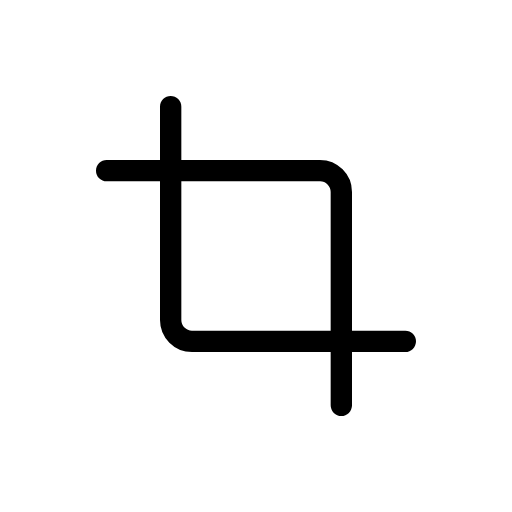
t = 0.00 s
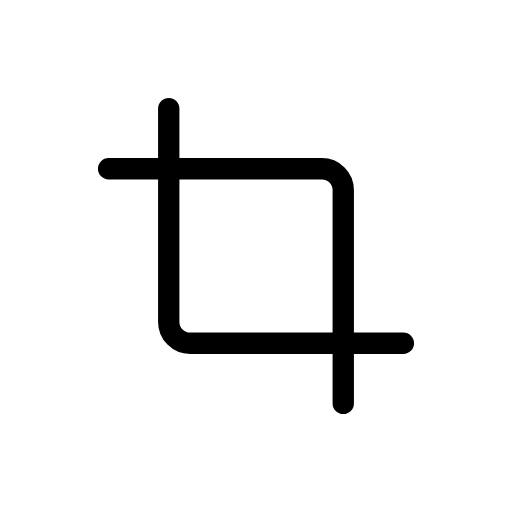
t = 0.31 s
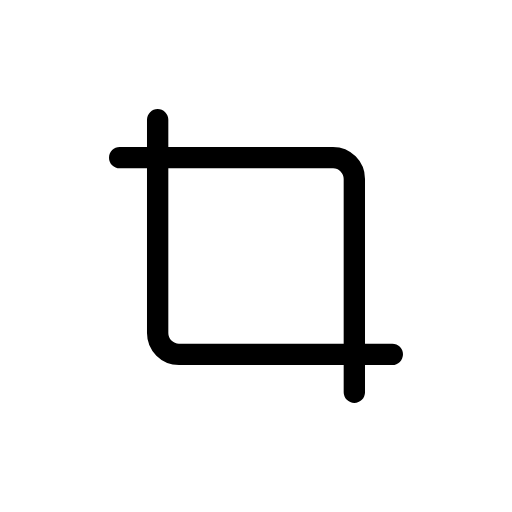
t = 0.94 s
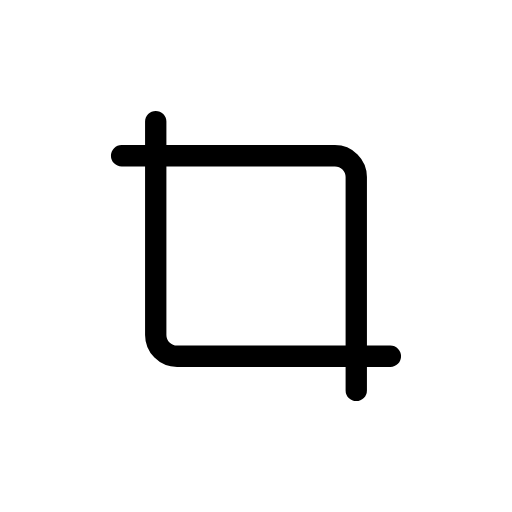
t = 1.25 s
t = 1.56 s: frame unchanged from t = 0.94 s, image omitted
t = 2.19 s: frame unchanged from t = 0.31 s, image omitted

The animated SVG that drew these frames (rendered in a browser with its animation timeline set to each time). Animation: 2 SMIL elements (animateTransform=2); one cycle of 2.50 s, repeats indefinitely.

<svg xmlns="http://www.w3.org/2000/svg" width="24" height="24" viewBox="0 0 24 24" fill="none" stroke="currentColor"
     stroke-width="1" stroke-linecap="round" stroke-linejoin="round"
     class="icon icon-tabler icons-tabler-animated icon-tabler-crop">
    <path stroke="none" d="M0 0h24v24H0z" fill="none"/>
    <g>
        <animateTransform attributeName="transform" type="translate" values="0 0;-0.7 0.7;0 0" keyTimes="0;0.5;1" dur="2.5s" repeatCount="indefinite" calcMode="spline" keySplines="0.42 0 0.58 1;0.42 0 0.58 1"/>
        <path d="M8 5v10a1 1 0 0 0 1 1h10"/>
    </g>
    <g>
        <animateTransform attributeName="transform" type="translate" values="0 0;0.7 -0.7;0 0" keyTimes="0;0.5;1" dur="2.5s" repeatCount="indefinite" calcMode="spline" keySplines="0.42 0 0.58 1;0.42 0 0.58 1"/>
        <path d="M5 8h10a1 1 0 0 1 1 1v10"/>
    </g>
</svg>
